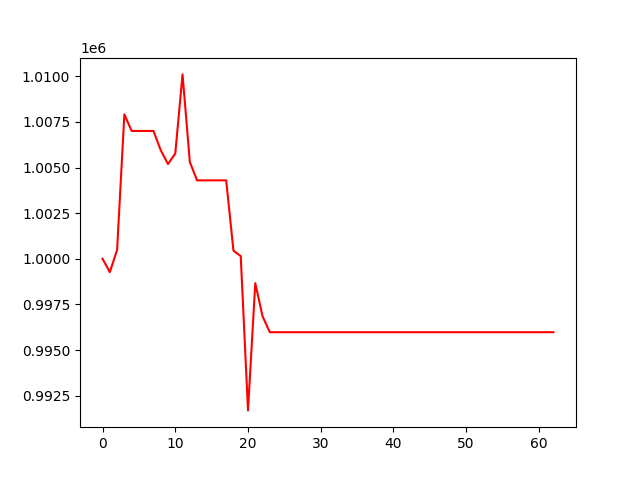

Values plotted in this chart, from the file beside it:
, 0
0, 1000000
1, 999266
2, 1000482
3, 1007913
4, 1007004
5, 1007004
6, 1007004
7, 1007004
8, 1005949
9, 1005191
10, 1005769
11, 1010102
12, 1005301
13, 1004295
14, 1004295
15, 1004295
16, 1004295
17, 1004295
18, 1000443
19, 1000146
20, 991690
21, 998663
22, 996847
23, 995974
24, 995974
25, 995974
26, 995974
27, 995974
28, 995974
29, 995974
30, 995974
31, 995974
32, 995974
33, 995974
34, 995974
35, 995974
36, 995974
37, 995974
38, 995974
39, 995974
40, 995974
41, 995974
42, 995974
43, 995974
44, 995974
45, 995974
46, 995974
47, 995974
48, 995974
49, 995974
50, 995974
51, 995974
52, 995974
53, 995974
54, 995974
55, 995974
56, 995974
57, 995974
58, 995974
59, 995974
... 3 more rows
